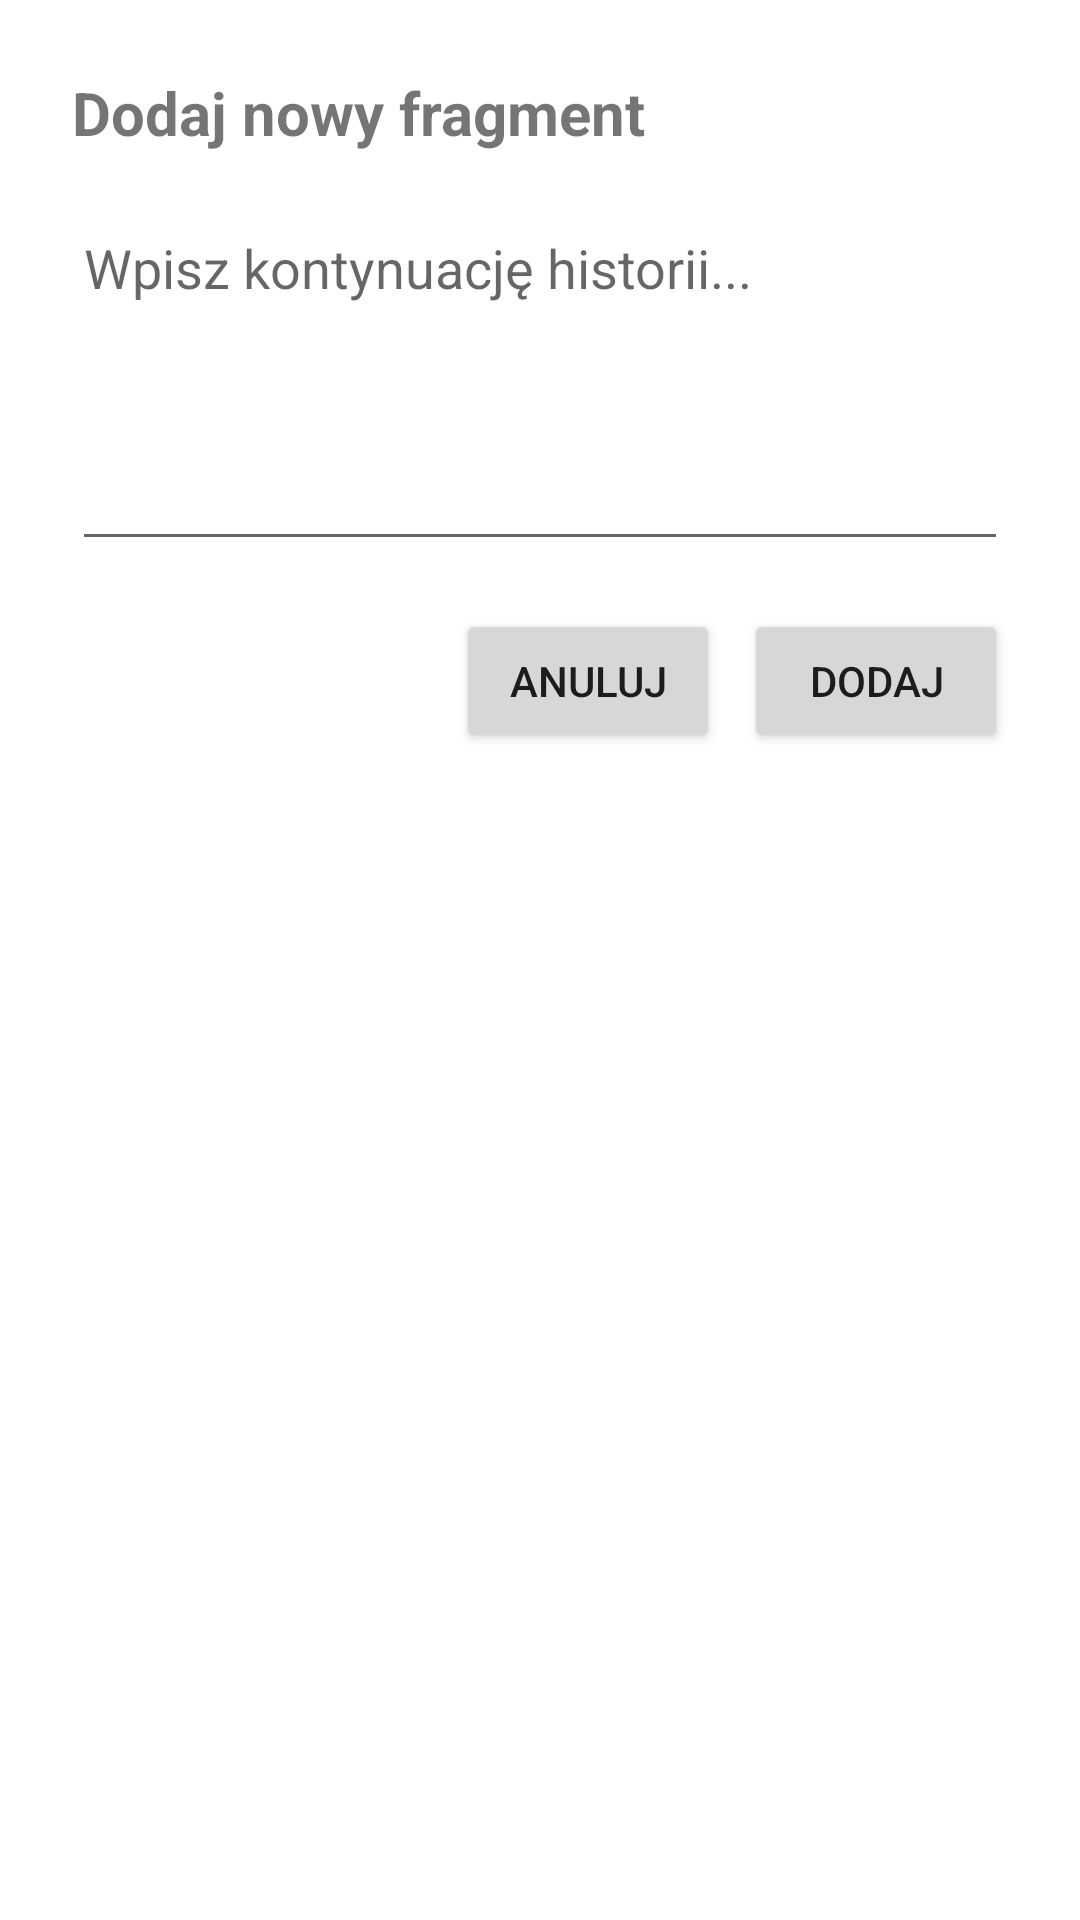

This screen was rendered from an Android layout file. Write that file and the resources it references.
<!-- AndroidManifest.xml: application theme Theme.StoryWeave -->
<!-- res/layout/dialog_add_node.xml -->
<?xml version="1.0" encoding="utf-8"?>
<LinearLayout xmlns:android="http://schemas.android.com/apk/res/android"
    android:layout_width="match_parent"
    android:layout_height="wrap_content"
    android:orientation="vertical"
    android:padding="24dp">

    <TextView
        android:layout_width="match_parent"
        android:layout_height="wrap_content"
        android:text="Dodaj nowy fragment"
        android:textSize="20sp"
        android:textStyle="bold"
        android:layout_marginBottom="16dp" />

    <TextView
        android:id="@+id/textParentContent"
        android:layout_width="match_parent"
        android:layout_height="wrap_content"
        android:background="@color/light_gray"
        android:padding="12dp"
        android:textStyle="italic"
        android:layout_marginBottom="16dp"
        android:visibility="gone" />

    <EditText
        android:id="@+id/editNewContent"
        android:layout_width="match_parent"
        android:layout_height="120dp"
        android:gravity="top|start"
        android:hint="Wpisz kontynuację historii..."
        android:inputType="textMultiLine"
        android:layout_marginBottom="16dp" />

    <LinearLayout
        android:layout_width="match_parent"
        android:layout_height="wrap_content"
        android:orientation="horizontal"
        android:gravity="end">

        <Button
            android:id="@+id/btnCancel"
            android:layout_width="wrap_content"
            android:layout_height="wrap_content"
            android:text="Anuluj"
            android:layout_marginEnd="8dp"
            />

        <Button
            android:id="@+id/btnAddNode"
            android:layout_width="wrap_content"
            android:layout_height="wrap_content"
            android:text="Dodaj" />

    </LinearLayout>

</LinearLayout>
<!-- resources referenced by this layout -->
<resources>
  <style name="Theme.StoryWeave" parent="Theme.MaterialComponents.DayNight.NoActionBar">
          
          <item name="colorPrimary">#A3D1E0</item>
          <item name="colorPrimaryVariant">#B6D1E0</item>
          <item name="colorOnPrimary">@color/black</item>
          
          <item name="colorSecondary">#4B8DA3</item>
          <item name="colorSecondaryVariant">#E0F7FA</item>
          <item name="colorOnSecondary">@color/black</item>
          
          <item name="android:statusBarColor">#1A3E7E</item>
          
          <item name="android:colorBackground">#FFFFFF</item>
          <item name="colorOnBackground">#000000</item>
          <item name="windowActionBar">false</item>
          <item name="windowNoTitle">true</item>
      </style>
  <color name="black">#FF000000</color>
</resources>
